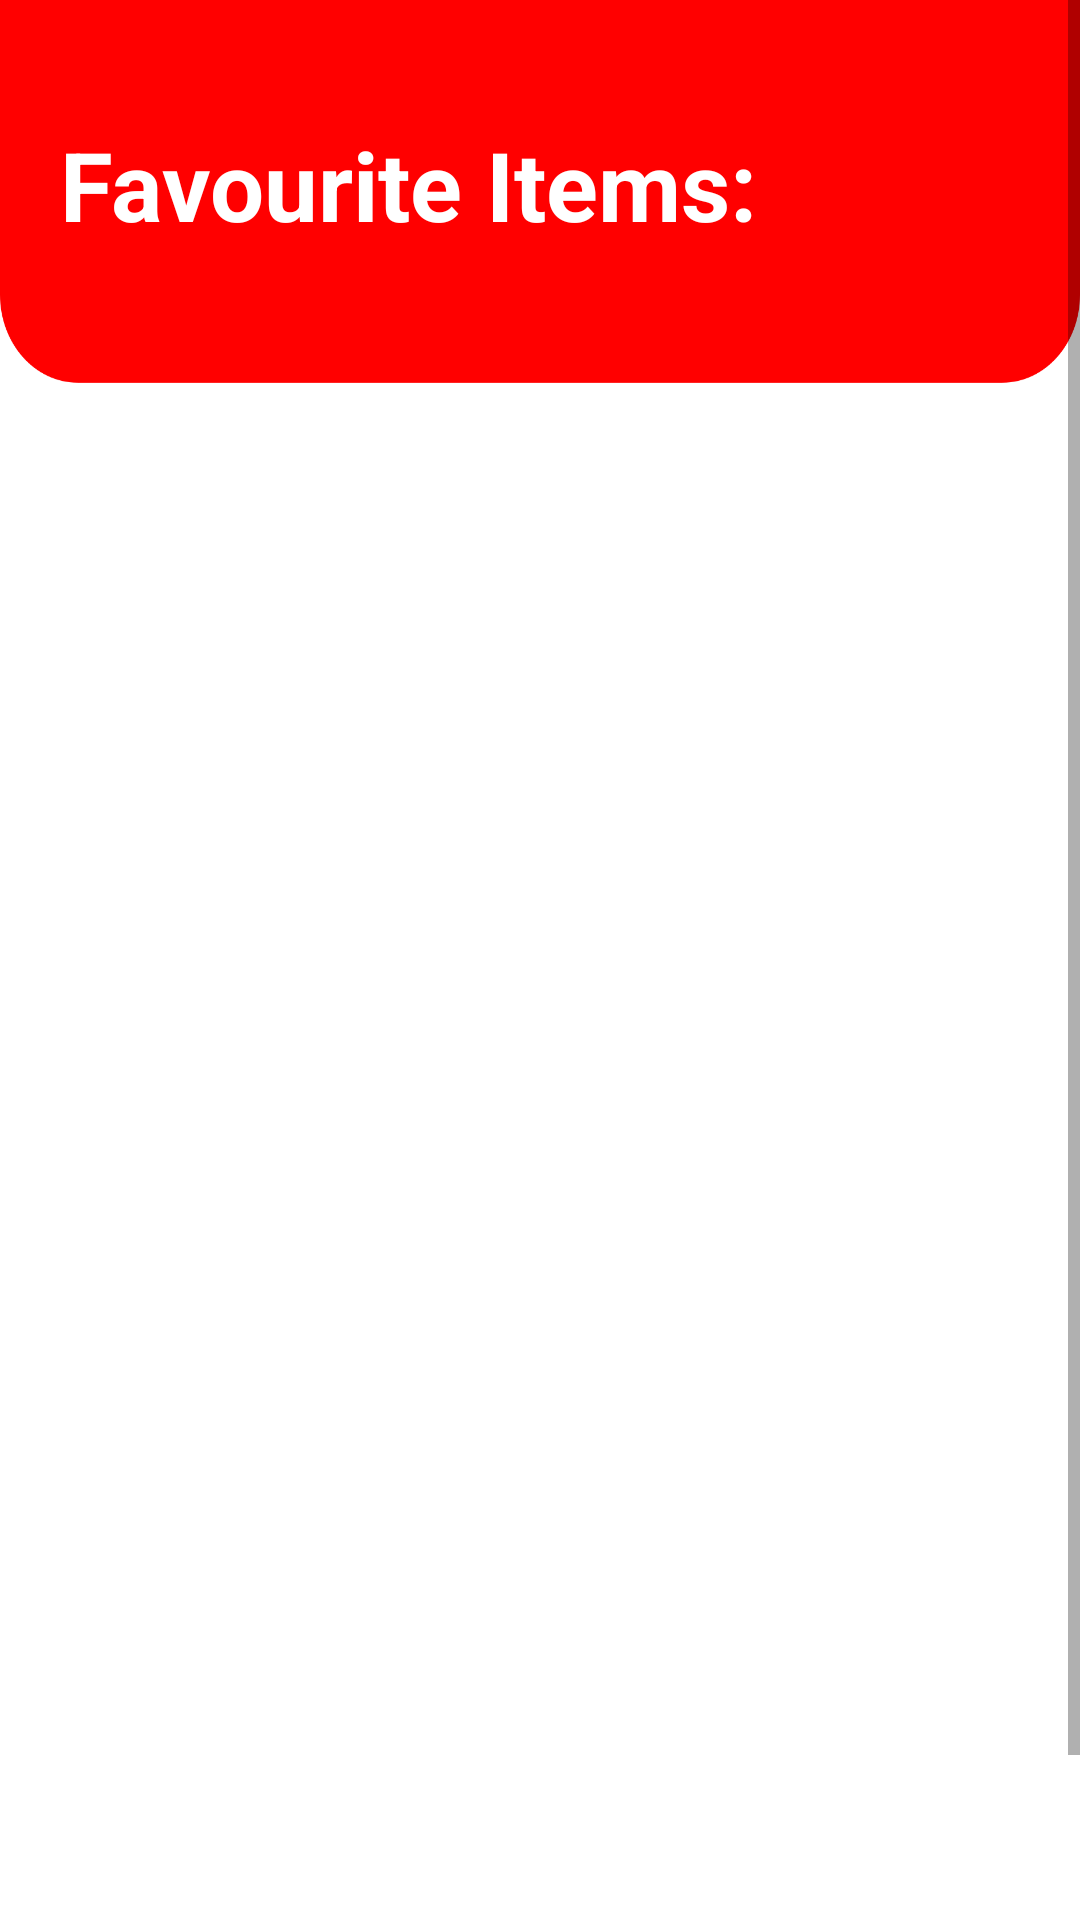

Android layout source for this screen:
<!-- AndroidManifest.xml: application theme Theme.RR -->
<!-- res/layout/fragment_fav.xml -->
<?xml version="1.0" encoding="utf-8"?>
<ScrollView xmlns:android="http://schemas.android.com/apk/res/android"
    xmlns:tools="http://schemas.android.com/tools"
    xmlns:app="http://schemas.android.com/apk/res-auto"
    android:layout_width="match_parent"
    android:layout_height="match_parent"
    android:background="@color/white"
    tools:context=".activity.fragments.fav">


    <FrameLayout
        android:layout_width="match_parent"
        android:layout_height="wrap_content">

                <ImageView
                    android:layout_width="match_parent"
                    android:layout_height="600dp"
                    android:src="@drawable/fbg"
                    android:scaleType="fitXY"
                    android:layout_marginBottom="100dp"/>


                <TextView
                    android:layout_width="wrap_content"
                    android:layout_height="wrap_content"
                    android:text="Favourite Items: "
                    android:layout_marginTop="40dp"
                    android:layout_marginStart="20dp"
                    android:textColor="@color/white"
                    android:textSize="32sp"
                    android:textStyle="bold"/>


        <androidx.recyclerview.widget.RecyclerView
            android:id="@+id/item"
            android:layout_width="match_parent"
            android:layout_height="wrap_content"
            android:layout_marginTop="160dp"/>

    </FrameLayout>
</ScrollView>
<!-- resources referenced by this layout -->
<resources>
  <!-- drawable fbg: png bitmap (drawable, 30038 bytes) -->
  <style name="Theme.RR" parent="Theme.MaterialComponents.DayNight.DarkActionBar">
          
          <item name="colorPrimary">@color/purple_500</item>
          <item name="colorPrimaryVariant">@color/purple_700</item>
          <item name="colorOnPrimary">@color/white</item>
          
          <item name="colorSecondary">@color/teal_200</item>
          <item name="colorSecondaryVariant">@color/teal_700</item>
          <item name="colorOnSecondary">@color/black</item>
          
          <item name="android:statusBarColor" tools:targetApi="l">?attr/colorPrimaryVariant</item>
          
      </style>
  <!-- not gathered from this repository: default colours our renderer supplied (Android Studio template values) -->
  <color name="purple_500">#FF6200EE</color>
  <color name="purple_700">#FF3700B3</color>
  <color name="teal_200">#FF03DAC5</color>
  <color name="teal_700">#FF018786</color>
  <color name="black">#FF000000</color>
  <color name="white">#FFFFFFFF</color>
</resources>
